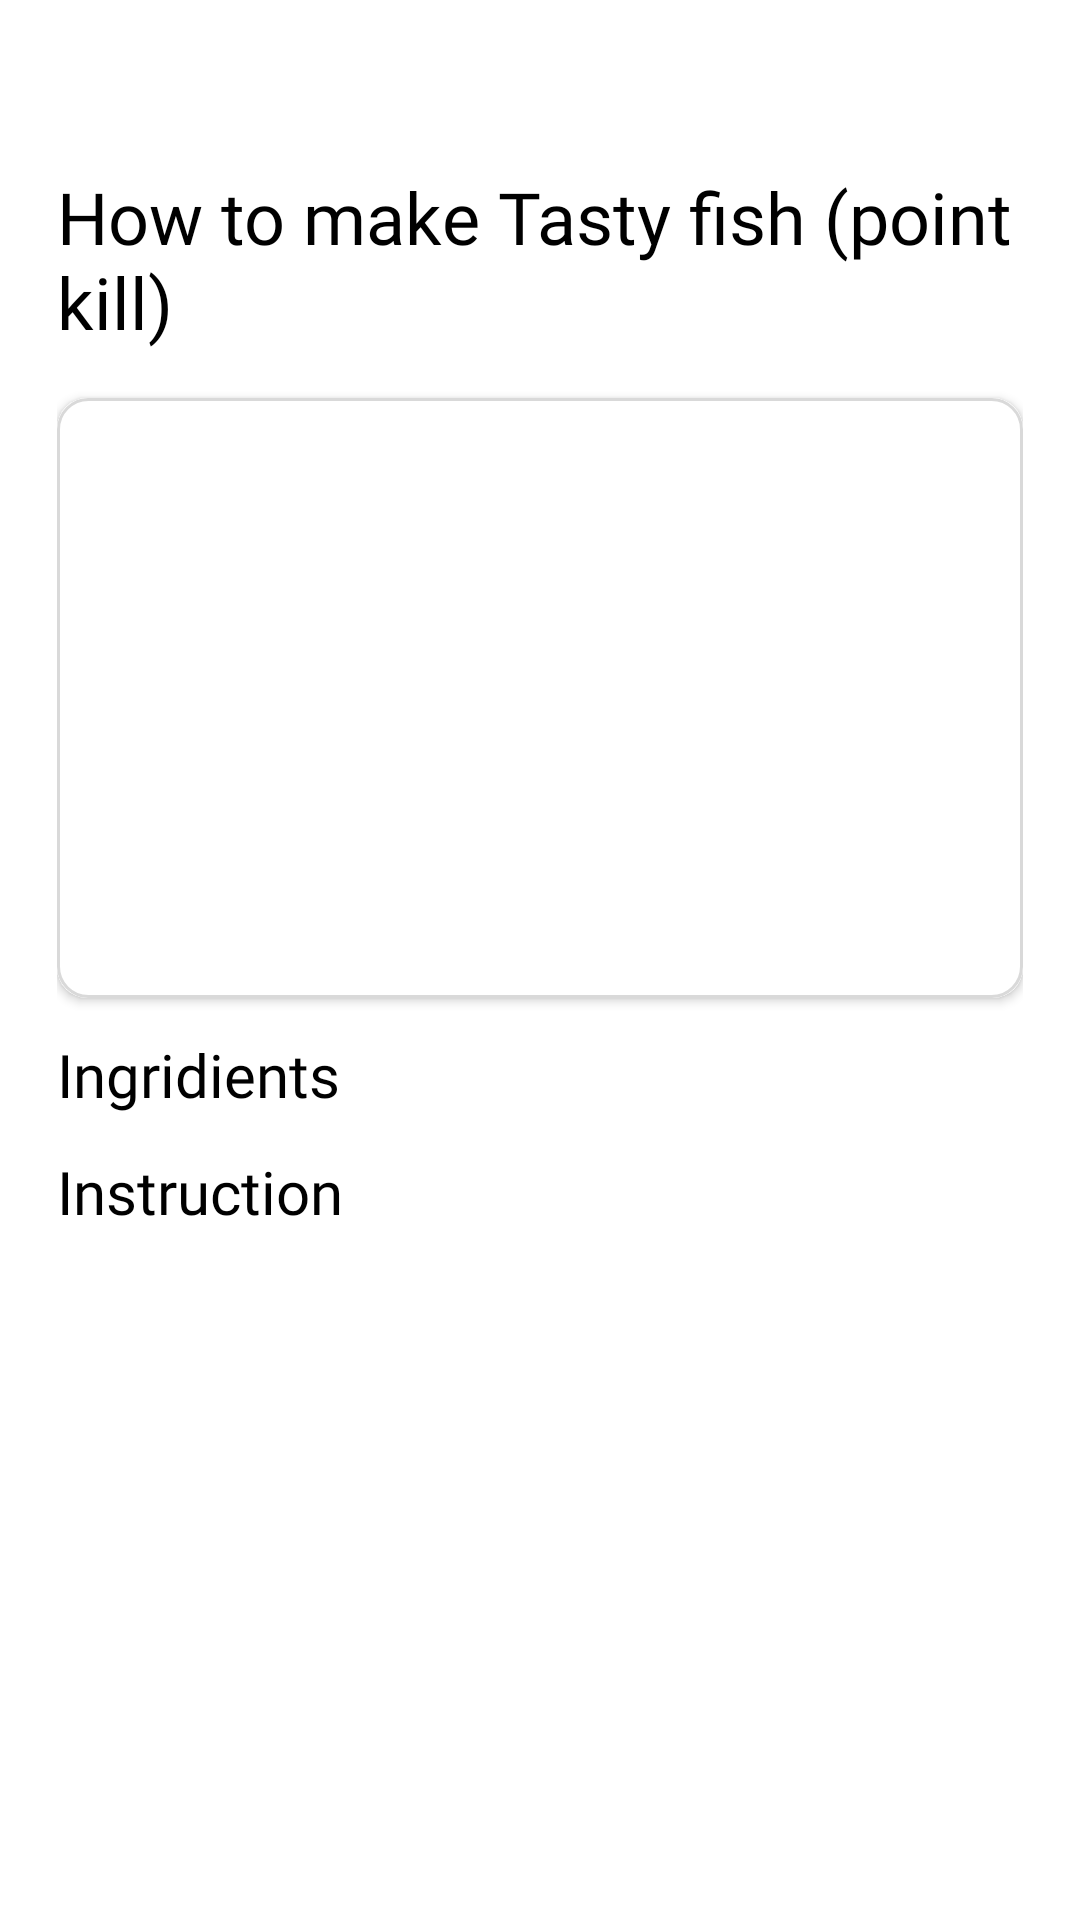

Produce the Android XML layout that renders to this screen, including the resource entries it uses.
<!-- AndroidManifest.xml: application theme Theme.CookingRecipe -->
<!-- res/layout/fragment_detailrecipe.xml -->
<?xml version="1.0" encoding="utf-8"?>
<androidx.core.widget.NestedScrollView xmlns:android="http://schemas.android.com/apk/res/android"
    android:layout_width="match_parent"
    xmlns:app="http://schemas.android.com/apk/res-auto"
    android:layout_height="match_parent">
    <LinearLayout
        android:layout_width="match_parent"
        android:layout_marginEnd="19dp"
        android:layout_marginStart="19dp"
        android:orientation="vertical"
        android:layout_height="match_parent">


    <ImageButton
        android:layout_gravity="start"
        android:scaleType="fitStart"
        android:layout_marginStart="0dp"
        android:id="@+id/back"
        android:layout_marginTop="20dp"
        android:layout_width="wrap_content"
        android:layout_height="wrap_content"
        android:src="@drawable/left"
        android:backgroundTint="@color/white"/>

    <TextView
        android:layout_width="match_parent"
        android:layout_height="wrap_content"
android:maxLines="2"
        android:layout_marginTop="16dp"
        android:fontFamily="@font/poppins_semibold"
        android:id="@+id/title"
        android:textColor="@color/black"
        android:textSize="24dp"
        android:text="How to make Tasty fish (point kill)"/>

    <androidx.cardview.widget.CardView
        android:layout_width="match_parent"
        android:layout_height="200dp"
        android:layout_marginTop="16dp"
        app:cardCornerRadius="10dp">

        <ImageView
            android:id="@+id/tfoodimg"
            android:layout_width="match_parent"
            android:layout_height="200dp"
            android:scaleType="centerCrop"
            android:background="@drawable/searchbackground"/>
    </androidx.cardview.widget.CardView>


    <TextView
        android:layout_width="match_parent"
        android:layout_height="wrap_content"
        android:textColor="@color/black"
        android:layout_marginTop="12dp"
        android:fontFamily="@font/poppins_semibold"
        android:textSize="20sp"
        android:text="Ingridients"/>

    <androidx.recyclerview.widget.RecyclerView
        android:layout_width="match_parent"
        android:id="@+id/ingrec"
        android:layout_height="wrap_content"
        />
        <com.google.android.material.textview.MaterialTextView
            android:layout_width="match_parent"
            android:layout_marginTop="12dp"
            android:text="Instruction"
            android:textSize="20sp"
            android:textColor="@color/black"
            android:fontFamily="@font/poppins_semibold"
            android:layout_height="wrap_content"/>

        <com.google.android.material.textview.MaterialTextView
            android:id="@+id/summary"
            android:layout_width="match_parent"
            android:layout_height="wrap_content"
            android:layout_marginTop="20dp"
            android:fontFamily="@font/poppins"
            android:textSize="16sp"
            android:textColor="@color/black"
            app:fontFamily="@font/poppins" />
</LinearLayout>
</androidx.core.widget.NestedScrollView>
<!-- resources referenced by this layout -->
<resources>
  <color name="black">#FF000000</color>
  <color name="white">#FFFFFFFF</color>
  <!-- drawable searchbackground (drawable) -->
  <?xml version="1.0" encoding="utf-8"?>
  <shape xmlns:android="http://schemas.android.com/apk/res/android"
      android:shape="rectangle">
      <solid android:color="@color/white"/>
      <corners android:radius="10dp"/>
      <stroke android:color="#D9D9D9"/>
      <stroke android:width="1dp"/>
  
  </shape>
  <style name="Theme.CookingRecipe" parent="Theme.MaterialComponents.DayNight.NoActionBar">
          
          <item name="colorPrimary">@color/white</item>
          <item name="colorPrimaryVariant">@color/white</item>
          <item name="colorOnPrimary">@color/white</item>
          
          <item name="colorSecondary">@color/teal_200</item>
          <item name="colorSecondaryVariant">@color/teal_700</item>
          <item name="colorOnSecondary">@color/black</item>
          
          <item name="android:statusBarColor">?attr/colorOnSecondary</item>
          
      </style>
  <color name="teal_200">#FF03DAC5</color>
  <color name="teal_700">#FF018786</color>
</resources>
